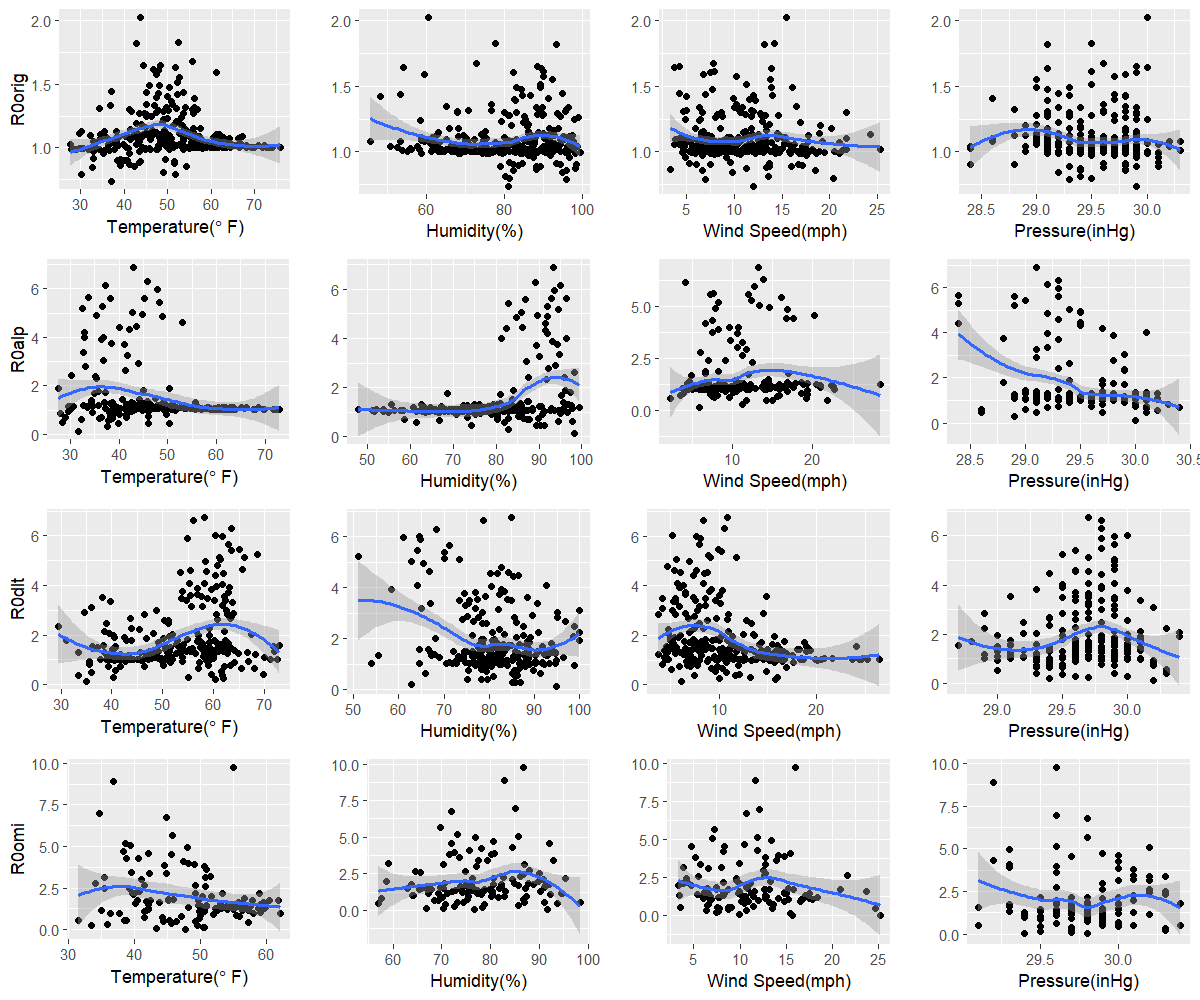

The file beside this chart, header and first rows:
orig, 37.1, 81, 12, 29.9
alp, 31.7, 98.2, 5.9, 30
dlt, 35, 94.8, 6.1, 30.2
omi, 47.7, 91.7, 15.7, 29.8
